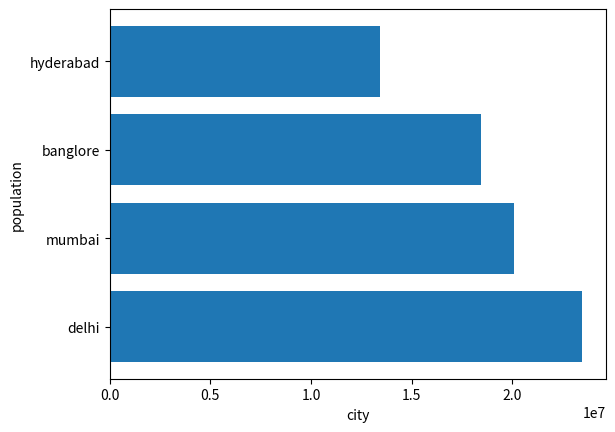

Recreate this plot in Python.
import matplotlib.pyplot as plt
x=(['delhi','mumbai','banglore','hyderabad'])
y=([23456123,20083104,18456123,13411093])
plt.xlabel('city')
plt.ylabel('population')
plt.barh(x,y)
plt.show()
